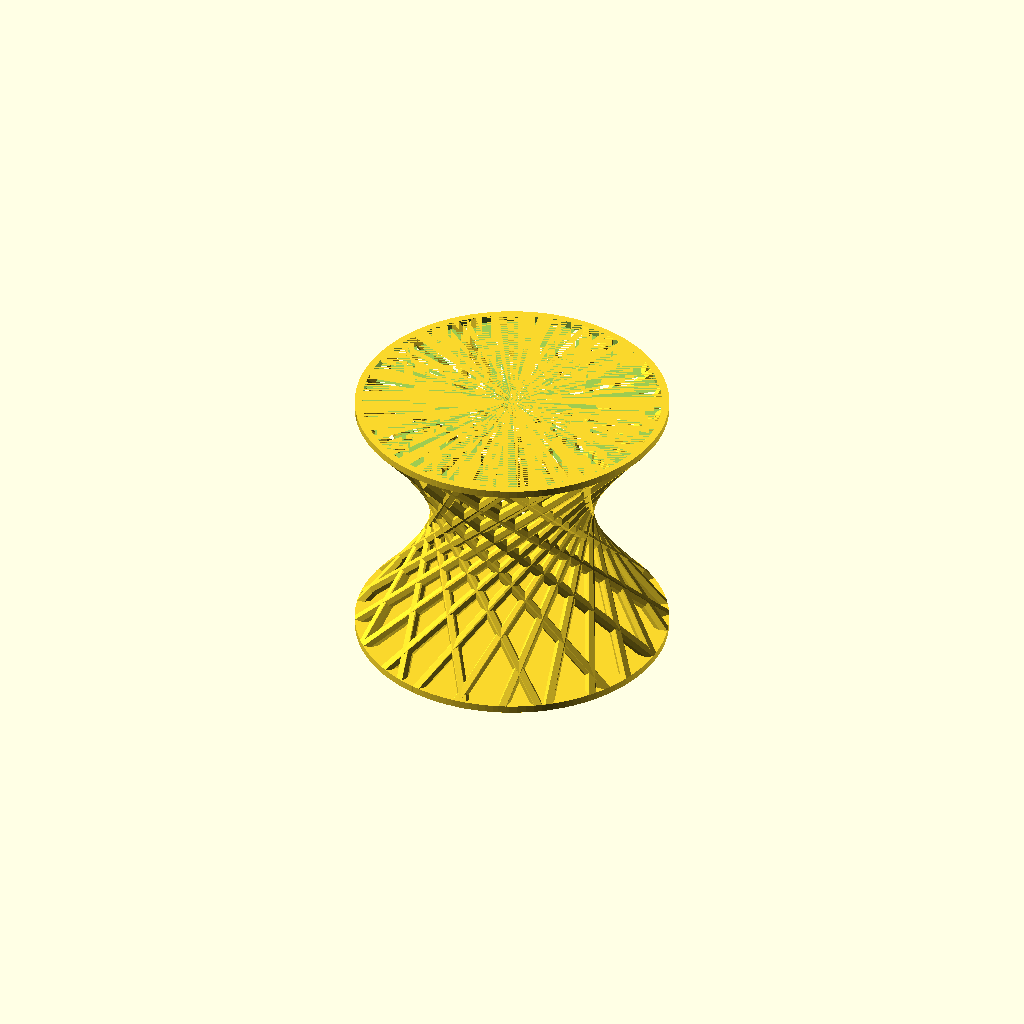
Cell 1: rendered with the file's own defaults.
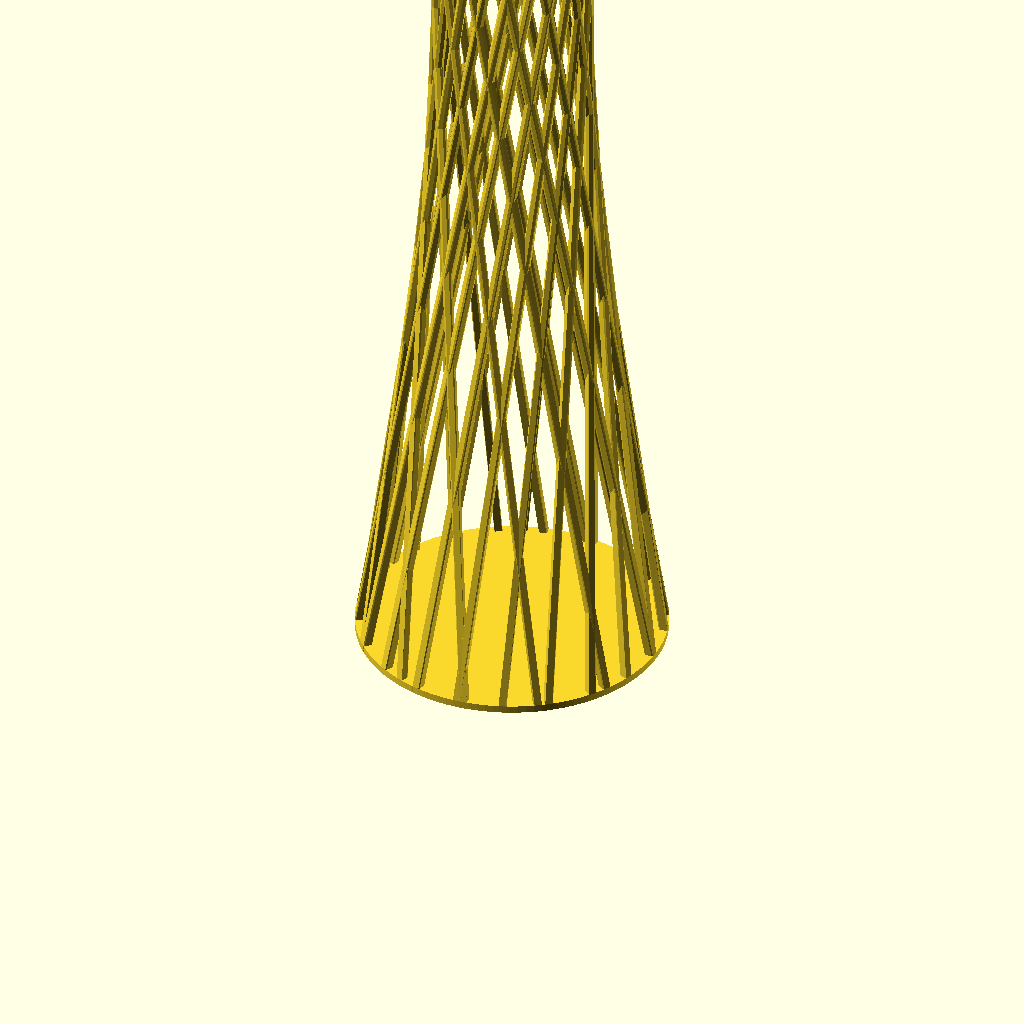
Cell 2: the same model with height = 400.
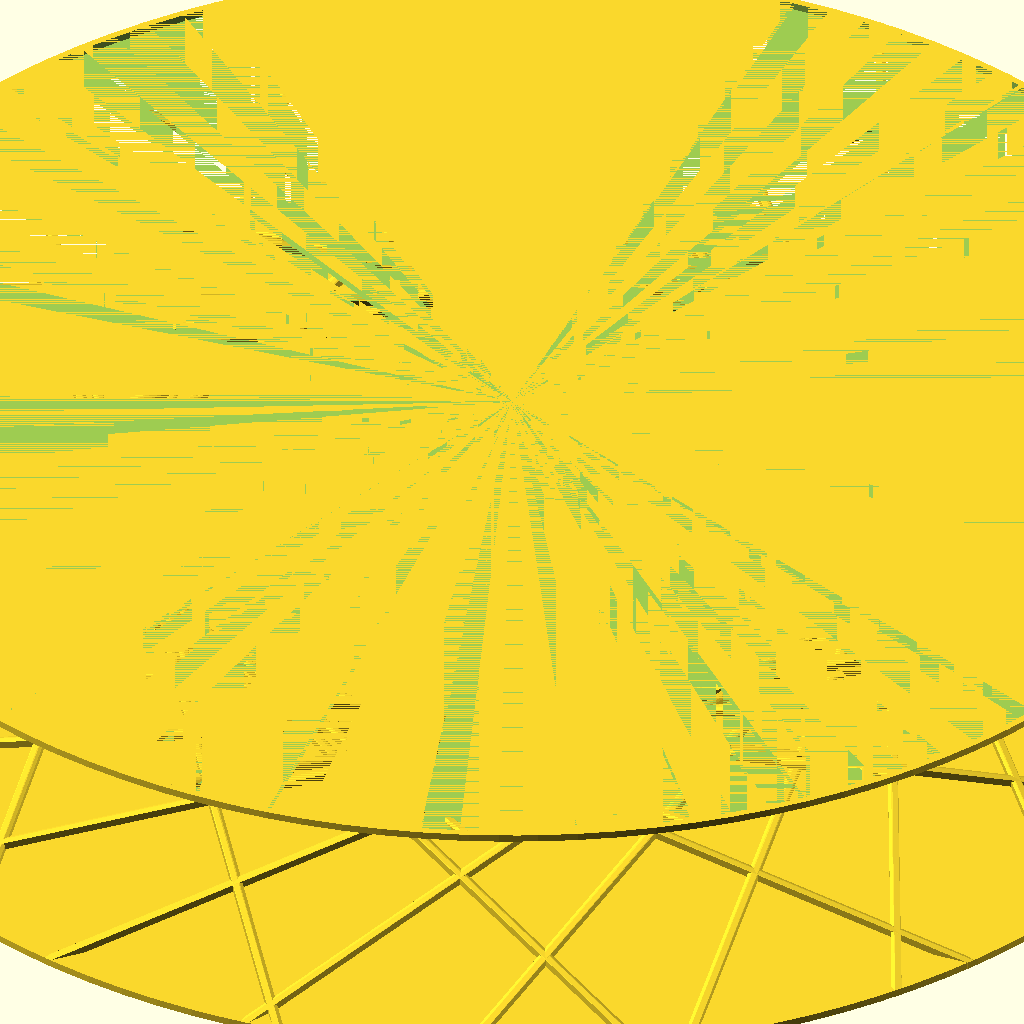
Cell 3: radius = 200 (everything else at default).
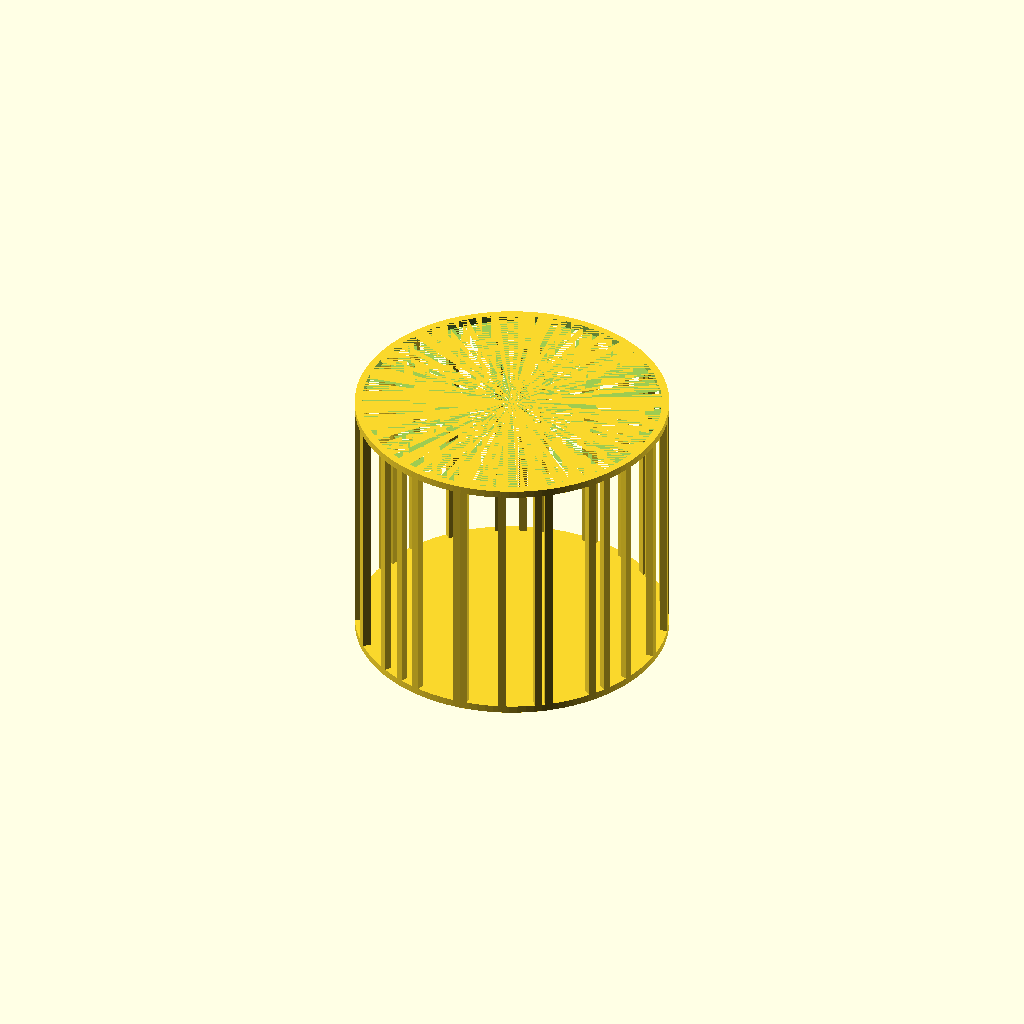
Cell 4 — an1 set to 0, the other parameters unchanged.
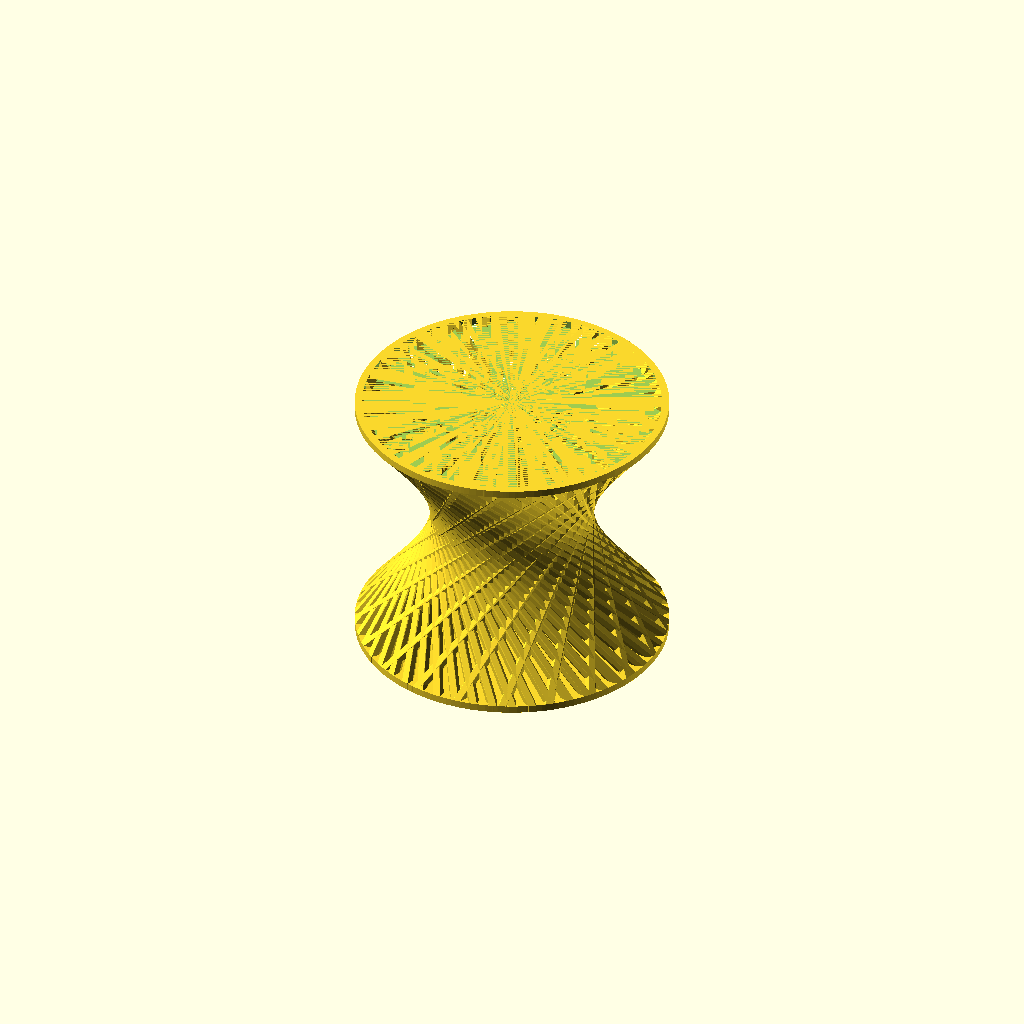
Cell 5: the same model with nsp = 50.
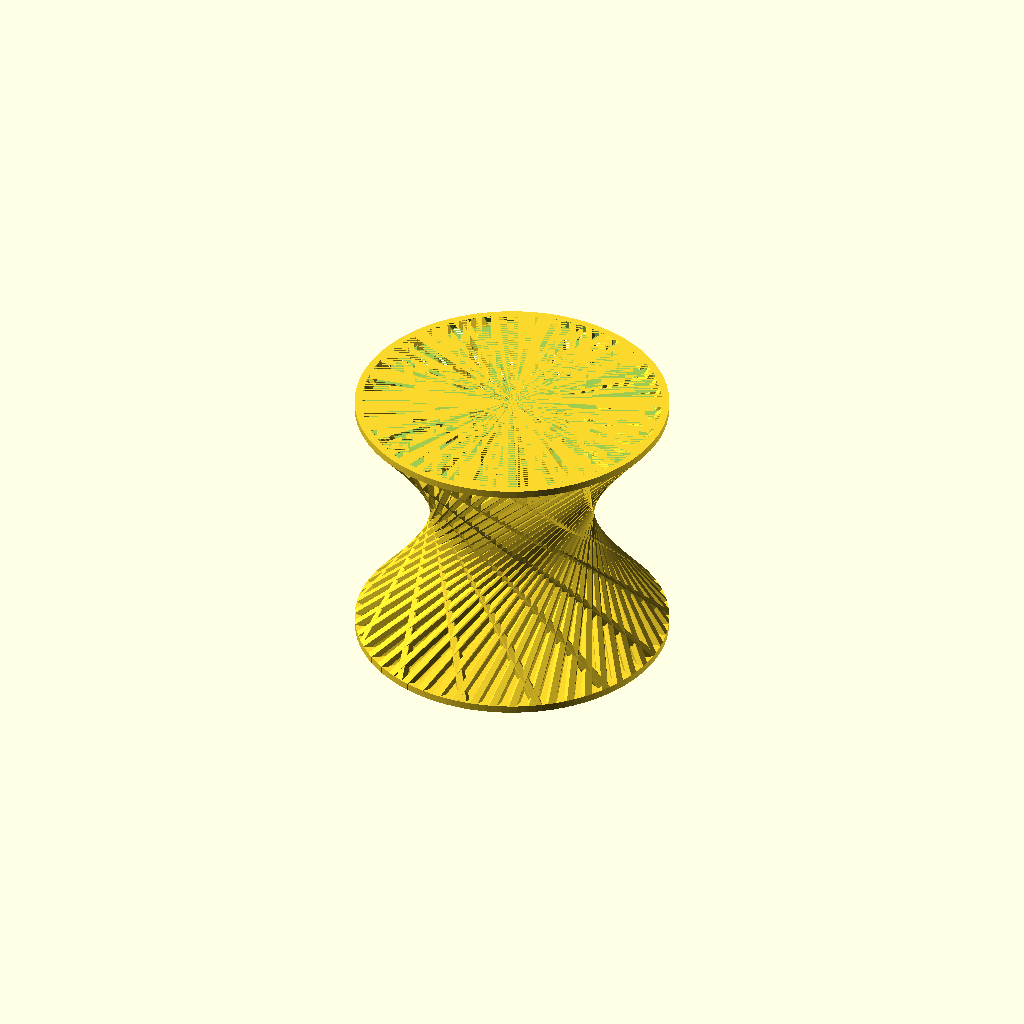
Cell 6: csp = 50 (everything else at default).
One fixed orthographic camera (rotation 55°, 0°, 25°; colour scheme Cornfield) for every cell.
OpenSCAD source file inputs/thingiverse/files/thing-489992/twisted-cage-2/twisted-cage2.scad:
// twisted cage

// overall height of basket
height=70; // [10:400]

// radius of basket
radius=40;  // [10:200]

// thickness of base and spokes
th=2;

// amount of twist from bottom to top of basket
an1=120;  // [0:180]

// number of clockwise spokes
nsp=13; // [0:50]

// number of counterclockwise spokes
csp=21; // [0:50]

module spoke(an1) {
		hull() {
//union() {
			translate([radius, -th / 2, 0])
				cube(th);
			rotate([0, 0, an1])
				translate([radius, -th / 2, height])
					cube(th);
		}
}

$fs = 0.5;
$fa = 3;

for (i=[1:nsp]) {
	rotate([0, 0, i * (360 / nsp)])
		spoke(-an1);
}

for (i=[1:csp]) {
	rotate([0, 0, i * (360 / csp)])
		spoke(an1);
}

/* base */
cylinder(h = th, r = radius + th);

/* top ring */
translate([0, 0, height])
	difference() {
		cylinder(h = th, r = radius + th);
		translate([0, 0, -0.0001])
			cylinder(h = th + 0.0002, r = radius);
	}

// eof
Customizer parameters (derived from the source; name, type, default, range or options):
height: number, default 70, range 10 to 400
radius: number, default 40, range 10 to 200
th: number, default 2
an1: number, default 120, range 0 to 180
nsp: number, default 13, range 0 to 50
csp: number, default 21, range 0 to 50
